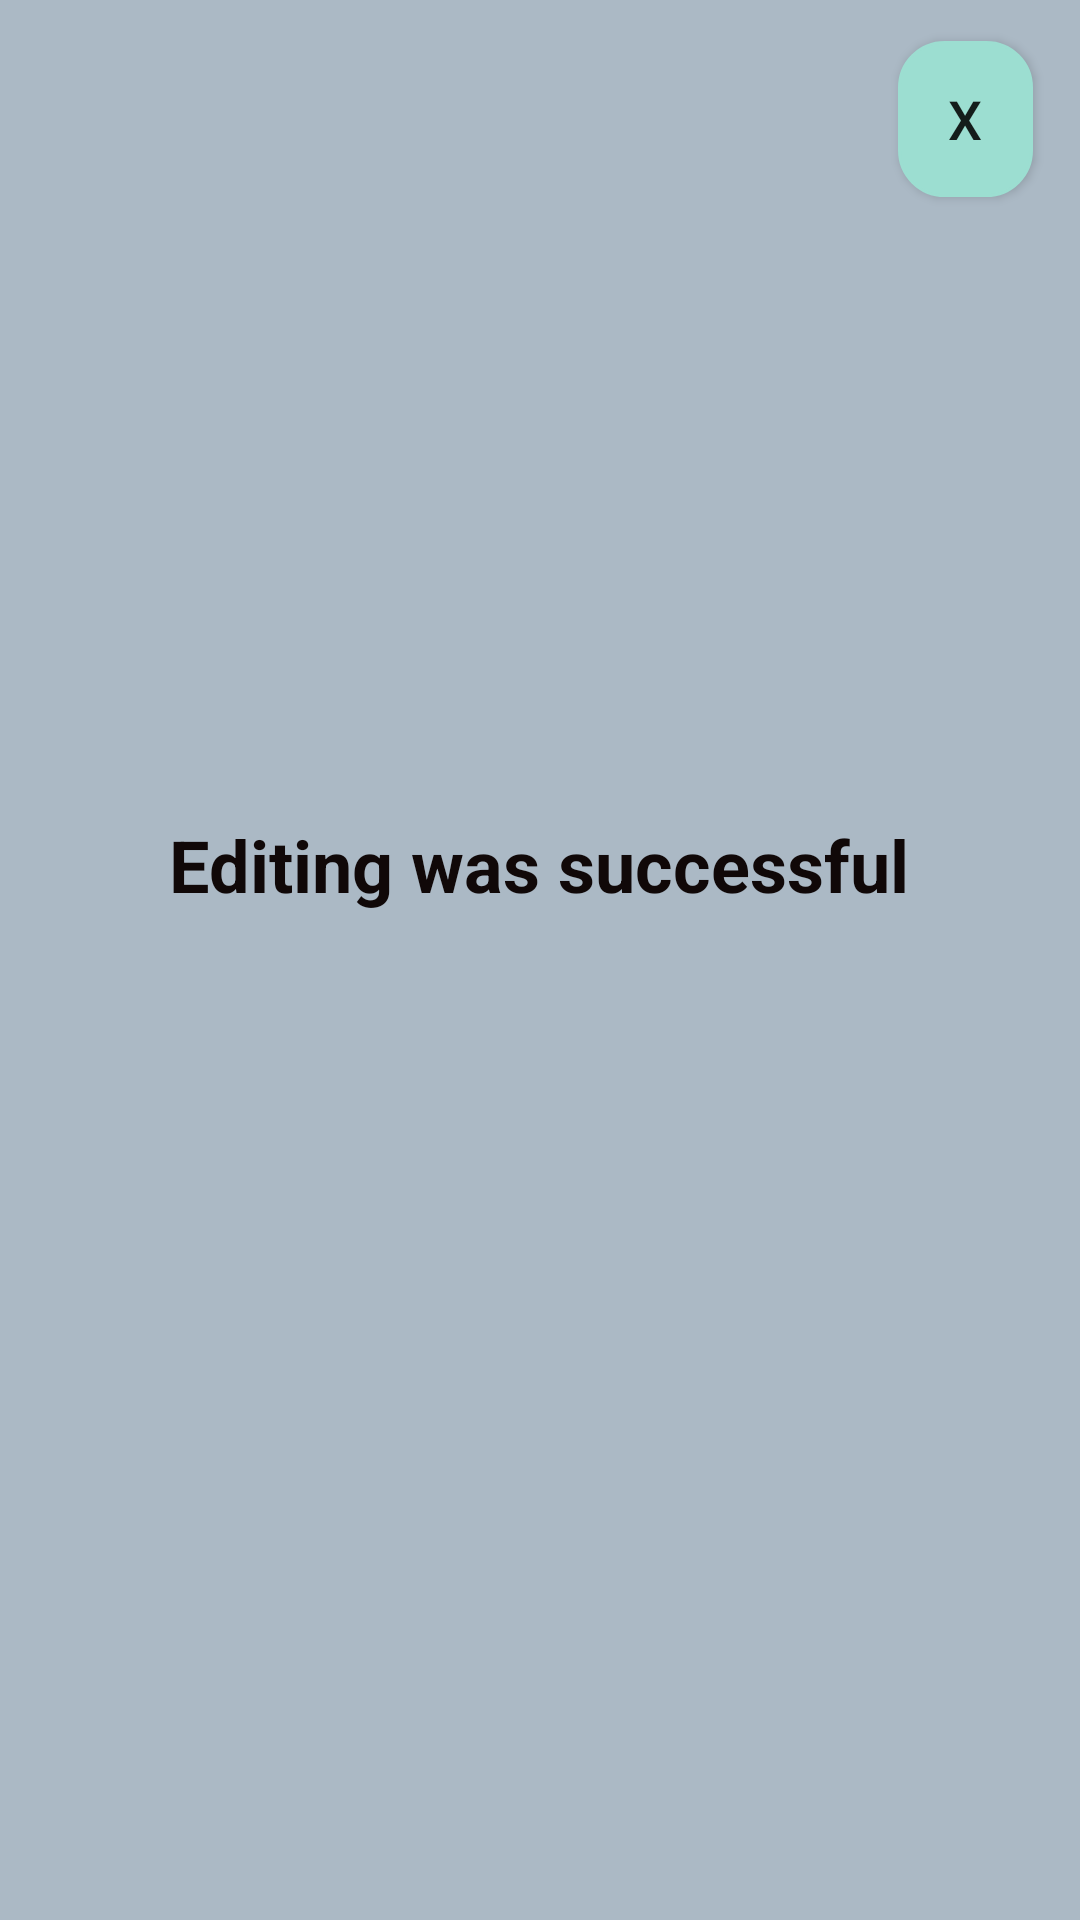

Produce the Android XML layout that renders to this screen, including the resource entries it uses.
<!-- AndroidManifest.xml: application theme AppTheme -->
<!-- res/layout/activity_edit_speed_bump_msg.xml -->
<?xml version="1.0" encoding="utf-8"?>
<androidx.constraintlayout.widget.ConstraintLayout xmlns:android="http://schemas.android.com/apk/res/android"
    xmlns:app="http://schemas.android.com/apk/res-auto"
    xmlns:tools="http://schemas.android.com/tools"
    android:layout_width="match_parent"
    android:layout_height="match_parent"
    android:background="#ABB9C5"
    tools:context=".edit_speed_bump_msg">

    <Button
        android:id="@+id/btn_close_edit_msg"
        android:layout_width="45dp"
        android:layout_height="52dp"
        android:background="@drawable/style_button"
        android:text="@string/x1"
        android:textSize="18sp"
        app:layout_constraintBottom_toBottomOf="parent"
        app:layout_constraintEnd_toEndOf="parent"
        app:layout_constraintHorizontal_bias="0.95"
        app:layout_constraintStart_toStartOf="parent"
        app:layout_constraintTop_toTopOf="parent"
        app:layout_constraintVertical_bias="0.023" />


    <TextView
        android:id="@+id/edit_msg"
        android:layout_width="375dp"
        android:layout_height="127dp"
        android:gravity="center"
        android:text="@string/Editing_was_successful"
        android:textColor="#100808"
        android:textSize="24sp"
        android:textStyle="bold"
        app:layout_constraintBottom_toBottomOf="parent"
        app:layout_constraintEnd_toEndOf="parent"
        app:layout_constraintHorizontal_bias="0.555"
        app:layout_constraintStart_toStartOf="parent"
        app:layout_constraintTop_toTopOf="parent"
        app:layout_constraintVertical_bias="0.438" />
</androidx.constraintlayout.widget.ConstraintLayout>
<!-- resources referenced by this layout -->
<resources>
  <!-- drawable style_button (drawable) -->
  <?xml version="1.0" encoding="utf-8"?>
  <shape android:shape="rectangle" xmlns:android="http://schemas.android.com/apk/res/android">
      <solid android:color="@color/colorPrimary"/>
  
      <corners
          android:radius="15dp"
          />
      <stroke android:color="@color/colorPrimary" android:width="1dp"/>
  </shape>
  <string name="Editing_was_successful">Editing was successful</string>
  <string name="x1">x</string>
  <style name="AppTheme" parent="Theme.MaterialComponents.Light.NoActionBar">
          
          <item name="colorPrimary">@color/colorPrimary</item>
          <item name="colorPrimaryDark">@color/colorPrimaryDark</item>
          <item name="colorAccent">@color/colorAccent</item>
          //
      </style>
  <color name="colorPrimary">#9CDED1</color>
  <color name="colorPrimaryDark">#458F81</color>
  <color name="colorAccent">#03DAC5</color>
</resources>
